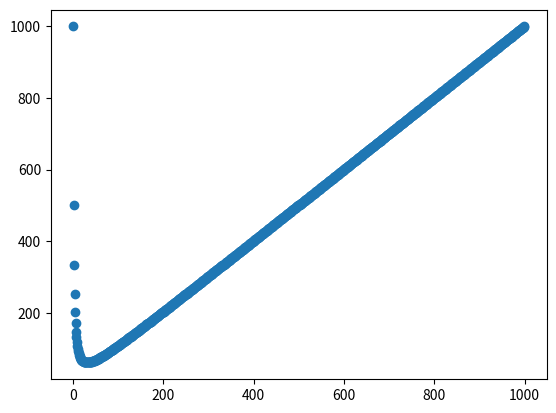

Reproduce this figure in Python.
import numpy as np
import matplotlib.pyplot as plt
nFloors = 1000

def drop(floor, breakFloor):
  if floor >= breakFloor:
    return True
  else:
    return False

def trials(intervals, breakFloor):
  n = intervals
  trials = int(np.floor(nFloors/n))
  steps = 0
  threshold = 0
  for i in range(1,trials+1):
    steps += 1
    floor = i*n
    isBroken = drop(floor, breakFloor)
    if isBroken:
      floorDecided = False
      for j in range((i-1)*n+1, (i*n)):
        steps += 1
        floor = j
        isBroken = drop(floor, breakFloor)
        if isBroken:
          threshold = j
          floorDecided = True
          break
        else:
          pass
      if not floorDecided:
        threshold = i*n
        break
      break
  if threshold==0:
    leftover = np.mod(nFloors, n)
    for i in range(nFloors - leftover + 1, nFloors+1):
      steps += 1
      floor = i
      isBroken = drop(floor, breakFloor)
      if isBroken:
        threshold = i
        break
  return steps, threshold

def findMax(interval):
  steps = []
  for i in range(1, nFloors):
    step, thresh = trials(interval, i)
    steps.append(step)
  return max(steps)

maxSteps = []
for l in range(1, nFloors):
  step = findMax(l)
  maxSteps.append(step)

plt.scatter(range(1,nFloors), maxSteps)
plt.show()



